Photos from the image-classification dataset "Dataset" in the GitHub repository tar-ang-2004/Fish_Classification. Its 11 classes are: fish, bass fish, black sea sprat, gilt head bream, horse mackerel, red mullet, red sea bream, sea bass, shrimp, striped red mullet, trout.

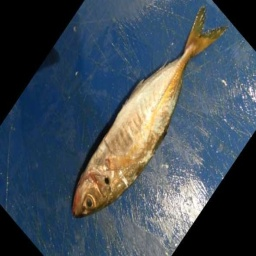
Label: horse mackerel

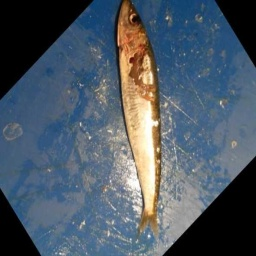
Label: black sea sprat

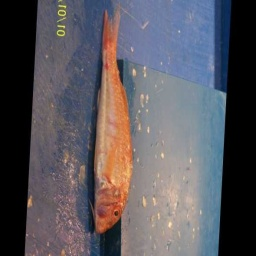
Label: striped red mullet

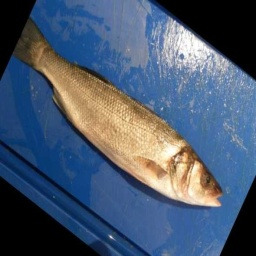
Label: sea bass

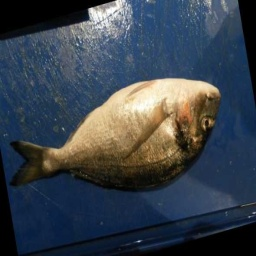
Label: gilt head bream

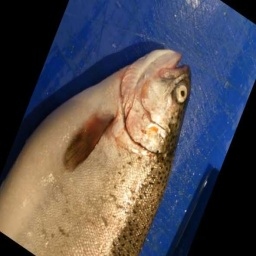
Label: trout
